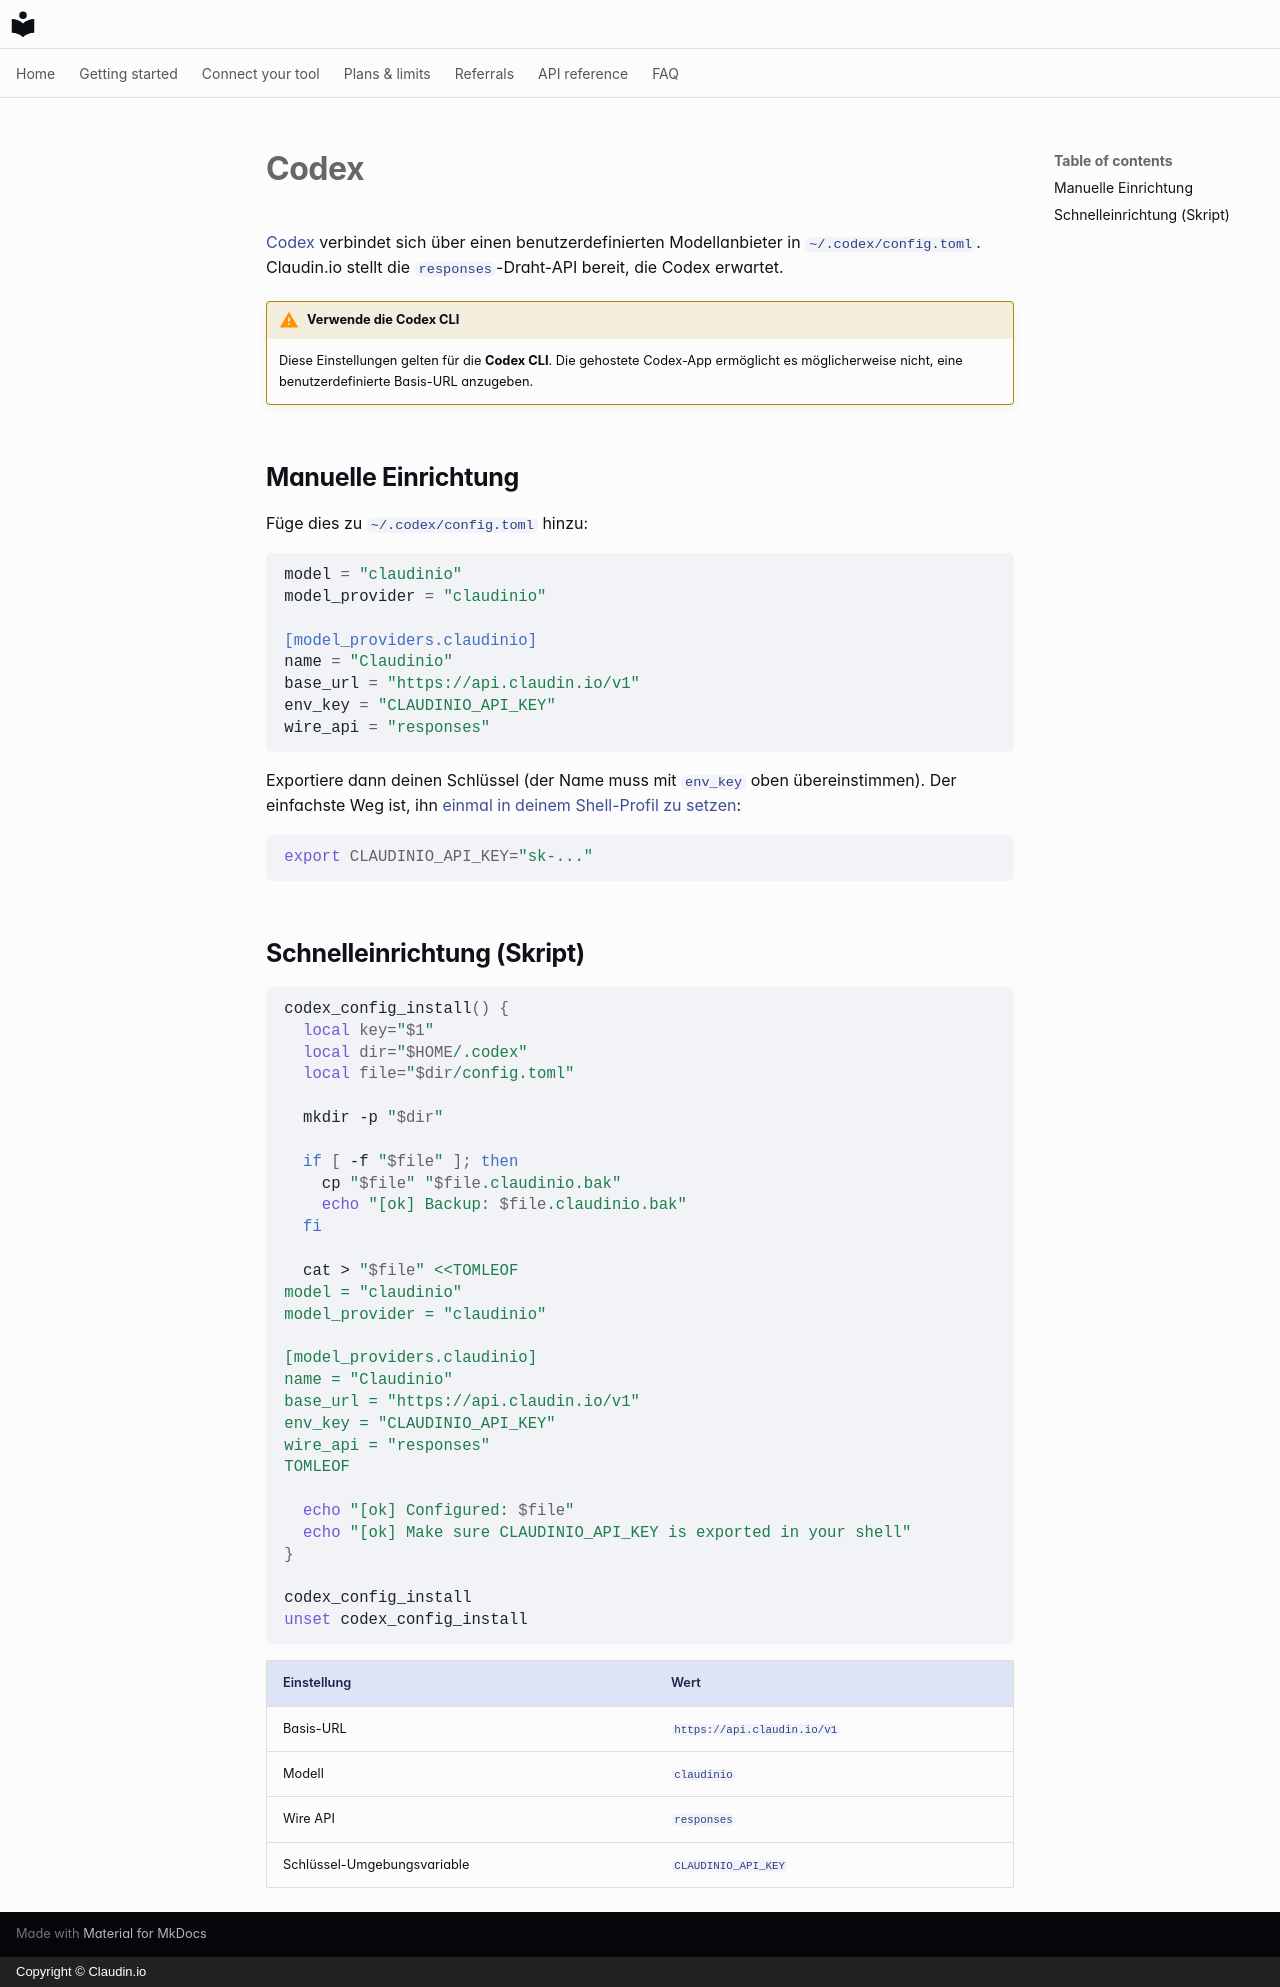

repository: claudin-io/docs · page: clients/codex.de/index.html · generator: mkdocs · copyright: Copyright © Claudin.io

# Codex

[Codex](https://github.com/openai/codex) verbindet sich über einen benutzerdefinierten Modellanbieter in
`~/.codex/config.toml`. Claudin.io stellt die `responses`-Draht-API bereit, die Codex erwartet.

!!! warning "Verwende die Codex CLI"
    Diese Einstellungen gelten für die **Codex CLI**. Die gehostete Codex-App ermöglicht es möglicherweise nicht,
    eine benutzerdefinierte Basis-URL anzugeben.

## Manuelle Einrichtung

Füge dies zu `~/.codex/config.toml` hinzu:

```toml
model = "claudinio"
model_provider = "claudinio"

[model_providers.claudinio]
name = "Claudinio"
base_url = "https://api.claudin.io/v1"
env_key = "CLAUDINIO_API_KEY"
wire_api = "responses"
```

Exportiere dann deinen Schlüssel (der Name muss mit `env_key` oben übereinstimmen). Der einfachste Weg ist,
ihn [einmal in deinem Shell-Profil zu setzen](../getting-started/set-your-key.md):

```bash
export CLAUDINIO_API_KEY="sk-..."
```

## Schnelleinrichtung (Skript)

```bash
codex_config_install() {
  local key="$1"
  local dir="$HOME/.codex"
  local file="$dir/config.toml"

  mkdir -p "$dir"

  if [ -f "$file" ]; then
    cp "$file" "$file.claudinio.bak"
    echo "[ok] Backup: $file.claudinio.bak"
  fi

  cat > "$file" <<TOMLEOF
model = "claudinio"
model_provider = "claudinio"

[model_providers.claudinio]
name = "Claudinio"
base_url = "https://api.claudin.io/v1"
env_key = "CLAUDINIO_API_KEY"
wire_api = "responses"
TOMLEOF

  echo "[ok] Configured: $file"
  echo "[ok] Make sure CLAUDINIO_API_KEY is exported in your shell"
}

codex_config_install
unset codex_config_install
```

| Einstellung | Wert |
| --- | --- |
| Basis-URL | `https://api.claudin.io/v1` |
| Modell | `claudinio` |
| Wire API | `responses` |
| Schlüssel-Umgebungsvariable | `CLAUDINIO_API_KEY` |
